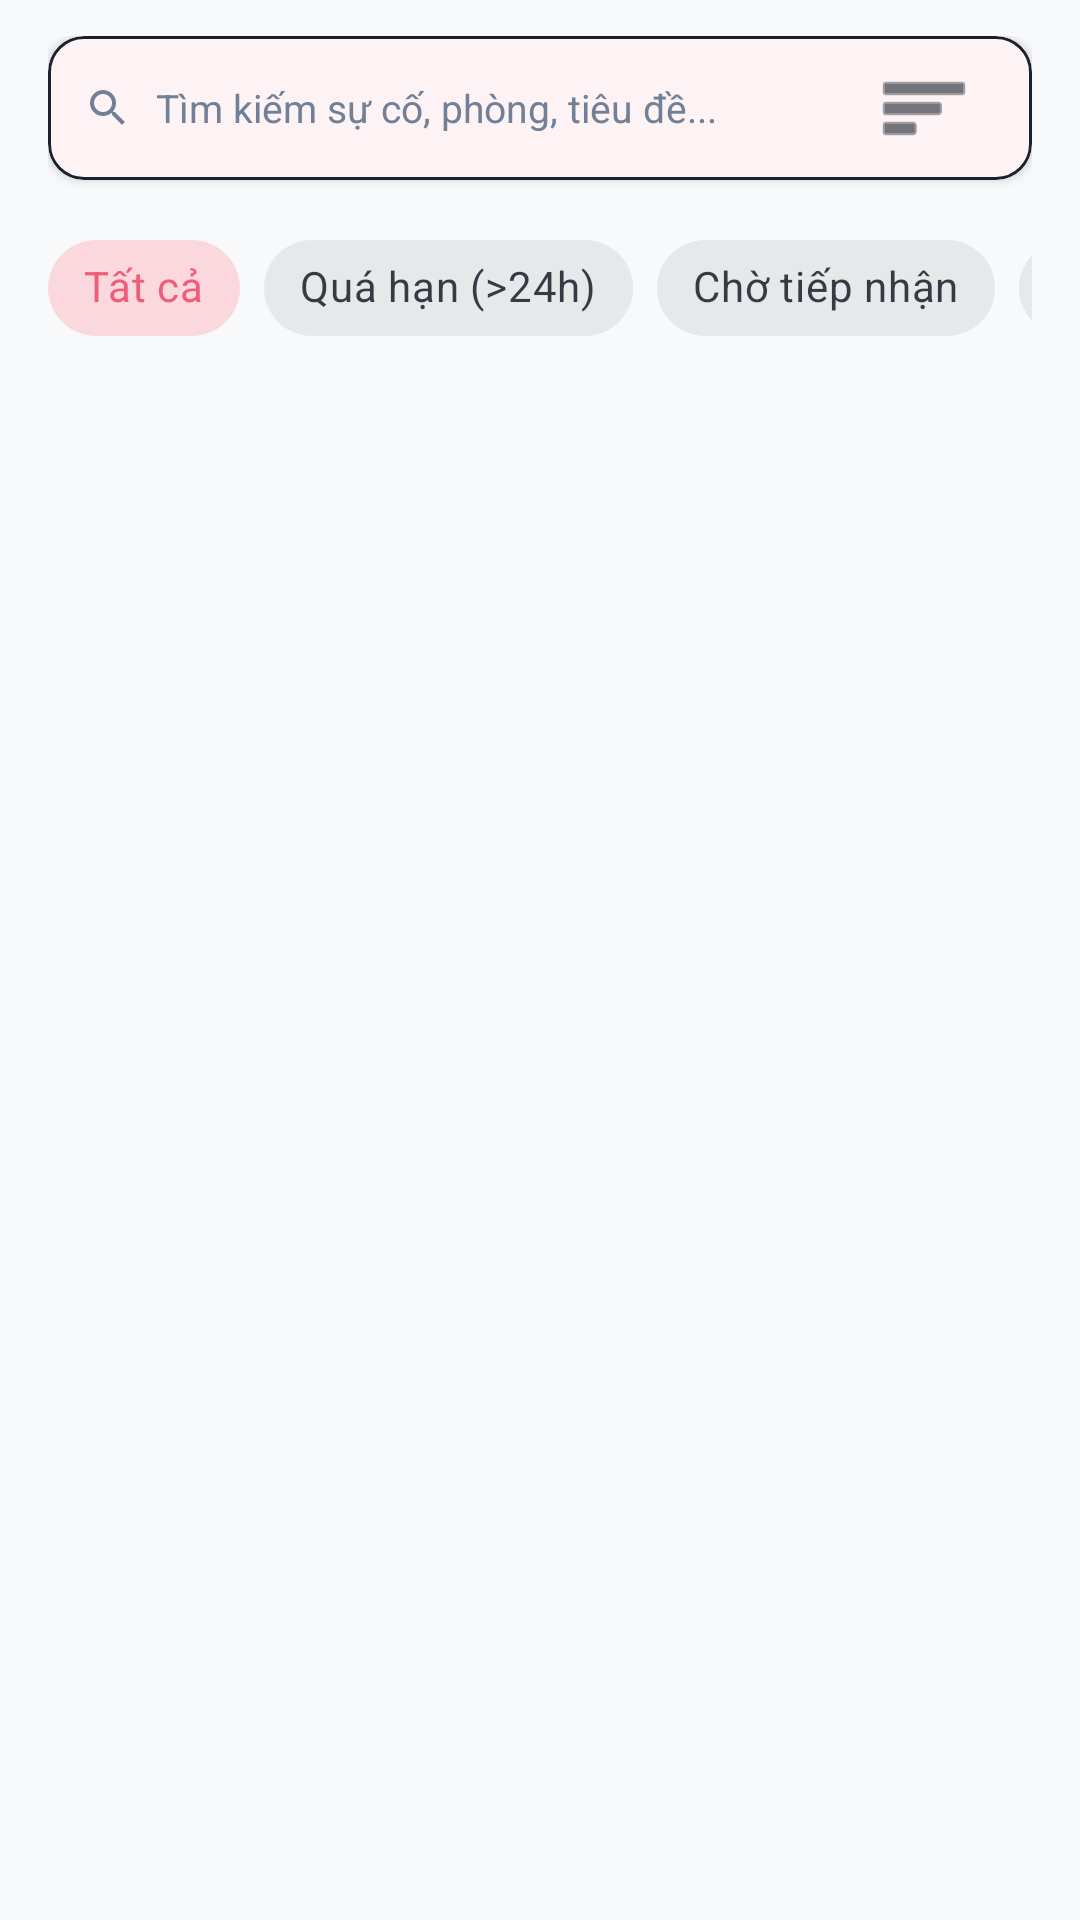

This screen was rendered from an Android layout file. Write that file and the resources it references.
<!-- AndroidManifest.xml: application theme Theme.BaoCaoSuCo -->
<!-- res/layout/fragment_manager_list.xml -->
<?xml version="1.0" encoding="utf-8"?>
<LinearLayout xmlns:android="http://schemas.android.com/apk/res/android"
    xmlns:app="http://schemas.android.com/apk/res-auto"
    android:layout_width="match_parent"
    android:layout_height="match_parent"
    android:orientation="vertical"
    android:paddingStart="@dimen/spacing_l"
    android:paddingTop="@dimen/spacing_m"
    android:paddingEnd="@dimen/spacing_l"
    android:paddingBottom="@dimen/spacing_s"
    android:background="?android:attr/colorBackground">

    
    <com.google.android.material.card.MaterialCardView
        android:layout_width="match_parent"
        android:layout_height="wrap_content"
        app:cardCornerRadius="@dimen/radius_m"
        app:cardElevation="2dp"
        app:strokeWidth="1dp"
        app:strokeColor="?attr/colorOnSurface"
        app:cardBackgroundColor="?attr/colorSurface">

        <LinearLayout
            android:layout_width="match_parent"
            android:layout_height="wrap_content"
            android:gravity="center_vertical"
            android:orientation="horizontal"
            android:paddingStart="@dimen/spacing_m"
            android:paddingEnd="@dimen/spacing_m">

            <ImageView
                android:layout_width="@dimen/icon_size_s"
                android:layout_height="@dimen/icon_size_s"
                android:src="@drawable/ic_search"
                app:tint="?attr/colorOnSurfaceVariant"
                android:contentDescription="@string/search_hint" />

            <EditText
                android:id="@+id/et_manager_search"
                android:layout_width="0dp"
                android:layout_weight="1"
                android:layout_height="wrap_content"
                    android:minHeight="44dp"
                android:background="@null"
                android:hint="@string/search_hint"
                android:imeOptions="actionSearch"
                android:inputType="text"
                android:paddingStart="@dimen/spacing_s"
                android:paddingEnd="@dimen/spacing_s"
                android:textColor="?attr/colorOnSurface"
                android:textColorHint="?attr/colorOnSurfaceVariant"
                android:textSize="@dimen/text_body" />
            <ImageButton
                android:id="@id/f7_manager_sort"
                android:layout_width="48dp"
                android:layout_height="48dp"
                android:background="?attr/selectableItemBackgroundBorderless"
                android:contentDescription="Sắp xếp trang đã tải"
                android:src="@android:drawable/ic_menu_sort_by_size"
                app:tint="?attr/colorOnSurface" />
        </LinearLayout>
    </com.google.android.material.card.MaterialCardView>

    
    <HorizontalScrollView
        android:id="@+id/scroll_chip_group"
        android:layout_width="match_parent"
        android:layout_height="wrap_content"
        android:layout_marginTop="@dimen/spacing_m"
        android:scrollbars="none">

        <com.google.android.material.chip.ChipGroup
            android:id="@+id/chip_group_manager_filter"
            android:layout_width="wrap_content"
            android:layout_height="wrap_content"
            app:singleSelection="true">

            <com.google.android.material.chip.Chip
                android:id="@+id/chip_mgr_all"
                style="@style/Widget.MaterialComponents.Chip.Choice"
                android:layout_width="wrap_content"
                android:layout_height="wrap_content"
                android:checked="true"
                android:text="@string/filter_all" />

            <com.google.android.material.chip.Chip
                android:id="@+id/chip_mgr_overdue"
                style="@style/Widget.MaterialComponents.Chip.Choice"
                android:layout_width="wrap_content"
                android:layout_height="wrap_content"
                android:text="@string/filter_overdue"
                app:chipIcon="@drawable/ic_urgent"
                app:chipIconTint="@color/status_pending" />

            <com.google.android.material.chip.Chip
                android:id="@+id/chip_mgr_pending"
                style="@style/Widget.MaterialComponents.Chip.Choice"
                android:layout_width="wrap_content"
                android:layout_height="wrap_content"
                android:text="@string/filter_pending" />

            <com.google.android.material.chip.Chip
                android:id="@+id/chip_mgr_processing"
                style="@style/Widget.MaterialComponents.Chip.Choice"
                android:layout_width="wrap_content"
                android:layout_height="wrap_content"
                android:text="@string/filter_processing" />

            <com.google.android.material.chip.Chip
                android:id="@+id/chip_mgr_completed"
                style="@style/Widget.MaterialComponents.Chip.Choice"
                android:layout_width="wrap_content"
                android:layout_height="wrap_content"
                android:text="@string/filter_completed" />

        </com.google.android.material.chip.ChipGroup>
    </HorizontalScrollView>

    
    <FrameLayout
        android:layout_width="match_parent"
        android:layout_height="0dp"
        android:layout_weight="1"
        android:layout_marginTop="@dimen/spacing_s">

        <androidx.recyclerview.widget.RecyclerView
            android:id="@+id/rv_manager_incidents"
            android:layout_width="match_parent"
            android:layout_height="match_parent"
            android:clipToPadding="false"
            android:paddingBottom="100dp" />

        
        <LinearLayout
            android:id="@+id/layout_manager_loading"
            android:layout_width="wrap_content"
            android:layout_height="wrap_content"
            android:layout_gravity="center"
            android:gravity="center"
            android:orientation="vertical"
            android:visibility="gone">

            <ProgressBar
                android:layout_width="48dp"
                android:layout_height="48dp"
                android:indeterminateTint="@color/blue_primary" />

            <TextView
                android:layout_width="wrap_content"
                android:layout_height="wrap_content"
                android:layout_marginTop="@dimen/spacing_m"
                android:text="@string/loading_data"
                android:textColor="?attr/colorOnSurfaceVariant"
                android:textSize="@dimen/text_body" />
        </LinearLayout>

        
        <ScrollView
            android:id="@+id/layout_manager_empty"
            android:layout_width="match_parent"
            android:layout_height="match_parent"
            android:fillViewport="true"
            android:visibility="gone">

            <LinearLayout
                android:layout_width="match_parent"
                android:layout_height="wrap_content"
                android:gravity="center"
                android:orientation="vertical"
                android:padding="8dp"
                >
                <ImageView
                    android:layout_width="36dp"
                    android:layout_height="36dp"
                    android:src="@drawable/ic_empty_state"
                    android:contentDescription="@string/empty_incidents" />
                <TextView
                    android:layout_width="wrap_content"
                    android:layout_height="wrap_content"
                    android:layout_marginTop="8dp"
                    android:text="@string/empty_incidents"
                    android:textColor="?attr/colorOnSurface"
                    android:textSize="16sp"
                    android:textStyle="bold"
                    android:textAlignment="center" />
            </LinearLayout>
        </ScrollView>

        
        <LinearLayout
            android:id="@+id/layout_manager_error"
            android:layout_width="match_parent"
            android:layout_height="wrap_content"
            android:layout_gravity="center"
            android:gravity="center"
            android:orientation="vertical"
            android:padding="@dimen/spacing_2xl"
            android:visibility="gone">

            <ImageView
                android:layout_width="64dp"
                android:layout_height="64dp"
                android:src="@drawable/ic_urgent"
                app:tint="@color/status_pending"
                android:contentDescription="@string/error_loading" />

            <TextView
                    android:id="@+id/b07_list_error_message"
                android:layout_width="wrap_content"
                android:layout_height="wrap_content"
                android:layout_marginTop="@dimen/spacing_m"
                android:text="@string/error_loading"
                android:textColor="?attr/colorOnSurface"
                android:textSize="15sp"
                android:textStyle="bold" />

            <com.google.android.material.button.MaterialButton
                android:id="@+id/btn_manager_retry"
                style="@style/Widget.MaterialComponents.Button.OutlinedButton"
                android:layout_width="wrap_content"
                android:layout_height="wrap_content"
                android:layout_marginTop="@dimen/spacing_m"
                android:text="@string/btn_retry"
                app:strokeColor="@color/blue_primary" />
        </LinearLayout>

    </FrameLayout>
</LinearLayout>
<!-- resources referenced by this layout -->
<resources>
  <color name="blue_primary">#54A0FF</color>
  <color name="status_pending">#E53935</color>
  <dimen name="icon_size_s">16dp</dimen>
  <dimen name="radius_m">12dp</dimen>
  <dimen name="spacing_2xl">24dp</dimen>
  <dimen name="spacing_l">16dp</dimen>
  <dimen name="spacing_m">12dp</dimen>
  <dimen name="spacing_s">8dp</dimen>
  <dimen name="text_body">13sp</dimen>
  <!-- drawable ic_empty_state (drawable) -->
  <vector xmlns:android="http://schemas.android.com/apk/res/android"
      android:width="120dp"
      android:height="120dp"
      android:viewportWidth="120"
      android:viewportHeight="120">
      
      <path
          android:fillColor="#EBF3FF"
          android:pathData="M60,10 C87.61,10 110,32.39 110,60 C110,87.61 87.61,110 60,110 C32.39,110 10,87.61 10,60 C10,32.39 32.39,10 60,10 Z"/>
      
      <path
          android:fillColor="#FF54A0FF"
          android:pathData="M40,35h40c2.76,0 5,2.24 5,5v40c0,2.76 -2.24,5 -5,5H40c-2.76,0 -5,-2.24 -5,-5V40c0,-2.76 2.24,-5 5,-5z" />
      <path
          android:fillColor="#FFF78FB3"
          android:pathData="M50,50h20v6H50zM50,62h15v6H50z" />
      
      <path
          android:fillColor="#FF1DD1A1"
          android:pathData="M82,64 C89.73,64 96,70.27 96,78 C96,85.73 89.73,92 82,92 C74.27,92 68,85.73 68,78 C68,70.27 74.27,64 82,64 Z"/>
      <path
          android:fillColor="#FFFFFF"
          android:pathData="M78,78l3,3 7,-7 1.5,1.5 -8.5,8.5 -4.5,-4.5 z"/>
  </vector>
  <!-- drawable ic_search (drawable) -->
  <vector xmlns:android="http://schemas.android.com/apk/res/android"
      android:width="24dp"
      android:height="24dp"
      android:viewportWidth="24"
      android:viewportHeight="24">
      <path
          android:fillColor="#FF636E72"
          android:pathData="M15.5,14h-0.79l-0.28,-0.27C15.41,12.59 16,11.11 16,9.5 16,5.91 13.09,3 9.5,3S3,5.91 3,9.5 5.91,16 9.5,16c1.61,0 3.09,-0.59 4.23,-1.57l0.27,0.28v0.79l5,4.99L20.49,19l-4.99,-5zM9.5,14C7.01,14 5,11.99 5,9.5S7.01,5 9.5,5 14,7.01 14,9.5 11.99,14 9.5,14z"/>
  </vector>
  <!-- drawable ic_urgent (drawable) -->
  <vector xmlns:android="http://schemas.android.com/apk/res/android"
      android:width="24dp"
      android:height="24dp"
      android:viewportWidth="24"
      android:viewportHeight="24">
      <path
          android:fillColor="#FFEE5253"
          android:pathData="M1,21h22L12,2 1,21zM13,18h-2v-2h2v2zM13,14h-2v-4h2v4z"/>
  </vector>
  <string name="btn_retry">Thử lại</string>
  <string name="empty_incidents">Chưa có sự cố nào được ghi nhận</string>
  <string name="error_loading">Đã có lỗi xảy ra khi tải dữ liệu</string>
  <string name="filter_all">Tất cả</string>
  <string name="filter_completed">Đã hoàn thành</string>
  <string name="filter_overdue">Quá hạn (&gt;24h)</string>
  <string name="filter_pending">Chờ tiếp nhận</string>
  <string name="filter_processing">Đang xử lý</string>
  <string name="loading_data">Đang tải dữ liệu...</string>
  <string name="search_hint">Tìm kiếm sự cố, phòng, tiêu đề...</string>
  <style name="Theme.BaoCaoSuCo" parent="Base.Theme.BaoCaoSuCo" />
  <color name="pink_primary">#F05D78</color>
  <color name="white">#FFFFFFFF</color>
  <color name="pink_light">#FFF0F3</color>
  <color name="pink_primary_dark">#D83A56</color>
  <color name="blue_light">#A8E5F8</color>
  <color name="blue_dark">#2E86DE</color>
  <color name="bg_light">#F8F9FA</color>
  <color name="surface_light">#FFFFFF</color>
  <color name="text_primary_light">#1A202C</color>
  <color name="text_secondary_light">#718096</color>
  <color name="transparent">#00000000</color>
  <color name="primary_dark">#FF0D47A1</color>
</resources>
